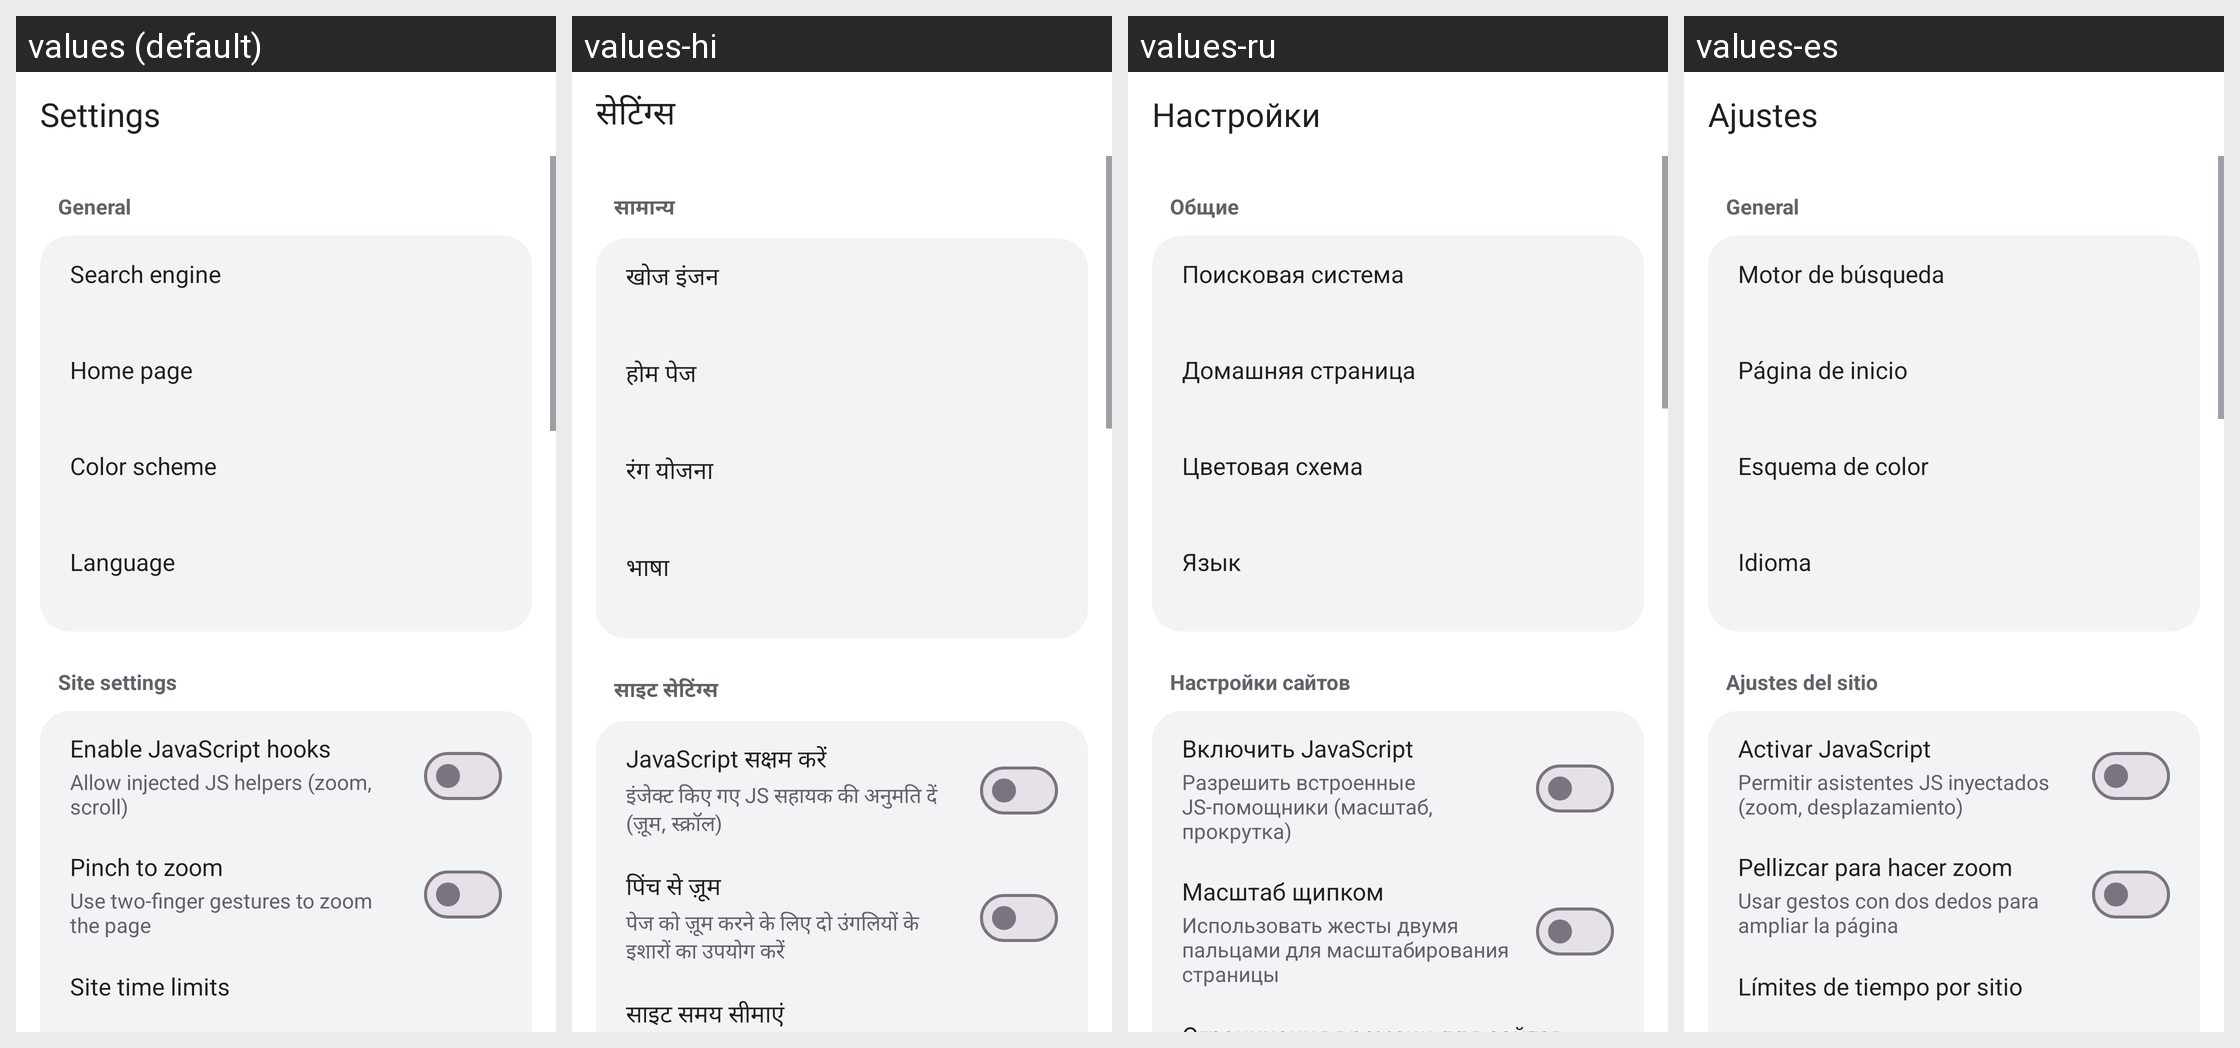

The same Android screen rendered under several of its app's locales, left to right. List the strings drawn on it with the default value and each locale's translation.
Android screen res/layout/activity_settings.xml rendered under 4 locales, left to right: values (default), values-hi, values-ru, values-es. Device: Nexus 5 (rendered at 1080×1920; each locale shown at half size, 540×960, under a caption strip naming it); theme Theme.Ladybird.
Other locales in the repository, not shown: values-sk, values-zh.
Strings drawn on this screen, with the default value and each locale's value (text and hints the layout hard-codes, and strings that could not be matched under every locale, appear in the picture but are not listed):

settings_title
  values: Settings
  values-hi: सेटिंग्स
  values-ru: Настройки
  values-es: Ajustes

settings_section_general
  values: General
  values-hi: सामान्य
  values-ru: Общие
  values-es: General

settings_search_engine
  values: Search engine
  values-hi: खोज इंजन
  values-ru: Поисковая система
  values-es: Motor de búsqueda

settings_home_page
  values: Home page
  values-hi: होम पेज
  values-ru: Домашняя страница
  values-es: Página de inicio

settings_color_scheme
  values: Color scheme
  values-hi: रंग योजना
  values-ru: Цветовая схема
  values-es: Esquema de color

settings_language
  values: Language
  values-hi: भाषा
  values-ru: Язык
  values-es: Idioma

settings_section_site
  values: Site settings
  values-hi: साइट सेटिंग्स
  values-ru: Настройки сайтов
  values-es: Ajustes del sitio

settings_javascript
  values: Enable JavaScript hooks
  values-hi: JavaScript सक्षम करें
  values-ru: Включить JavaScript
  values-es: Activar JavaScript

settings_javascript_summary
  values: Allow injected JS helpers (zoom, scroll)
  values-hi: इंजेक्ट किए गए JS सहायक की अनुमति दें (ज़ूम, स्क्रॉल)
  values-ru: Разрешить встроенные JS-помощники (масштаб, прокрутка)
  values-es: Permitir asistentes JS inyectados (zoom, desplazamiento)

settings_pinch_zoom
  values: Pinch to zoom
  values-hi: पिंच से ज़ूम
  values-ru: Масштаб щипком
  values-es: Pellizcar para hacer zoom

settings_pinch_zoom_summary
  values: Use two-finger gestures to zoom the page
  values-hi: पेज को ज़ूम करने के लिए दो उंगलियों के इशारों का उपयोग करें
  values-ru: Использовать жесты двумя пальцами для масштабирования страницы
  values-es: Usar gestos con dos dedos para ampliar la página
